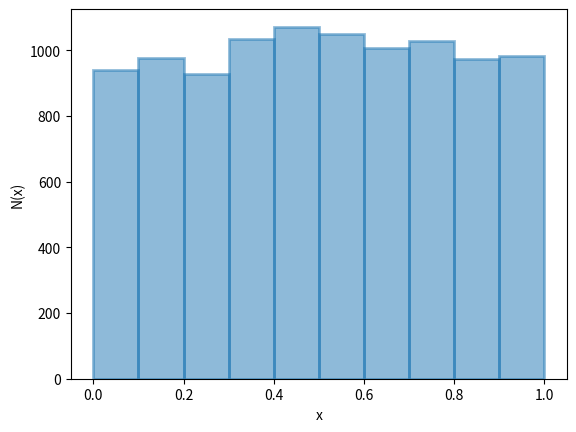

This chart was generated by the following Python code:
# randomness - Script for exploring random number generation.

# Set up configuration options and special features
import numpy as np
import matplotlib.pyplot as plt

seed_in = 80634  # Dr. Hurst's childhood zipcode
num_samples = 10000
np.random.seed(seed_in)
x = np.random.rand(num_samples)

fig, ax = plt.subplots()
ax.hist(x, alpha=0.5, ec='C0', lw=2)
ax.set_xlabel('x')
ax.set_ylabel('N(x)')

plt.show()